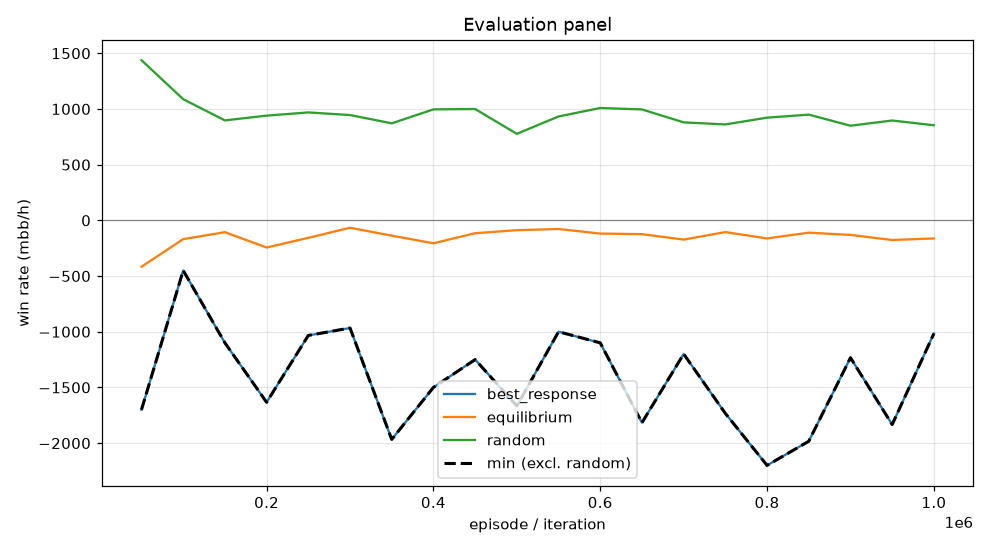

Values plotted in this chart, from the file beside it:
episode, min, mean, best_response_mean, best_response_se, equilibrium_mean, equilibrium_se, random_mean, random_se, act_call, act_raise, act_fold, act_check
49999, -1700, -416.4, -1700, 0.0, -416.4, 0.0, 1437, 0.0, 0.1289, 0.64, 0.007705, 0.2234
99999, -450.0, -168.8, -450.0, 0.0, -168.8, 0.0, 1088, 0.0, 0.3918, 0.3592, 0.06727, 0.1817
149999, -1100, -106.2, -1100, 0.0, -106.2, 0.0, 897.2, 0.0, 0.3672, 0.3506, 0.1004, 0.1819
199999, -1633, -244.1, -1633, 0.0, -244.1, 0.0, 940.1, 0.0, 0.2776, 0.4365, 0.08553, 0.2005
249999, -1033, -157.1, -1033, 0.0, -157.1, 0.0, 968.8, 0.0, 0.3966, 0.2903, 0.1242, 0.189
299999, -966.7, -66.49, -966.7, 0.0, -66.49, 0.0, 945.4, 0.0, 0.4001, 0.2313, 0.08137, 0.2873
349999, -1967, -137.4, -1967, 0.0, -137.4, 0.0, 871, 0.0, 0.3643, 0.3995, 0.0999, 0.1362
399999, -1500, -206.1, -1500, 0.0, -206.1, 0.0, 996.3, 0.0, 0.3333, 0.2935, 0.07325, 0.3
449999, -1250, -115.4, -1250, 0.0, -115.4, 0.0, 999.4, 0.0, 0.2152, 0.484, 0.07858, 0.2223
499999, -1667, -88.48, -1667, 0.0, -88.48, 0.0, 776.5, 0.0, 0.463, 0.2179, 0.08369, 0.2354
549999, -1000, -77.78, -1000, 0.0, -77.78, 0.0, 932.6, 0.0, 0.3997, 0.2278, 0.08114, 0.2914
599999, -1100, -118.7, -1100, 0.0, -118.7, 0.0, 1009, 0.0, 0.3273, 0.3718, 0.08142, 0.2195
649999, -1817, -124.2, -1817, 0.0, -124.2, 0.0, 995.7, 0.0, 0.3073, 0.3768, 0.0872, 0.2287
699999, -1200, -172.9, -1200, 0.0, -172.9, 0.0, 879.6, 0.0, 0.4693, 0.2518, 0.07558, 0.2033
749999, -1733, -105.5, -1733, 0.0, -105.5, 0.0, 861.1, 0.0, 0.3349, 0.3195, 0.1077, 0.2378
799999, -2200, -162.4, -2200, 0.0, -162.4, 0.0, 921.9, 0.0, 0.2982, 0.433, 0.0823, 0.1865
849999, -1983, -110.6, -1983, 0.0, -110.6, 0.0, 949.1, 0.0, 0.3866, 0.3759, 0.08727, 0.1502
899999, -1233, -130.6, -1233, 0.0, -130.6, 0.0, 849.4, 0.0, 0.4087, 0.3249, 0.09292, 0.1734
949999, -1833, -176.4, -1833, 0.0, -176.4, 0.0, 896.3, 0.0, 0.3817, 0.2776, 0.07747, 0.2632
999999, -1017, -162.7, -1017, 0.0, -162.7, 0.0, 853.7, 0.0, 0.5155, 0.16, 0.03204, 0.2925
